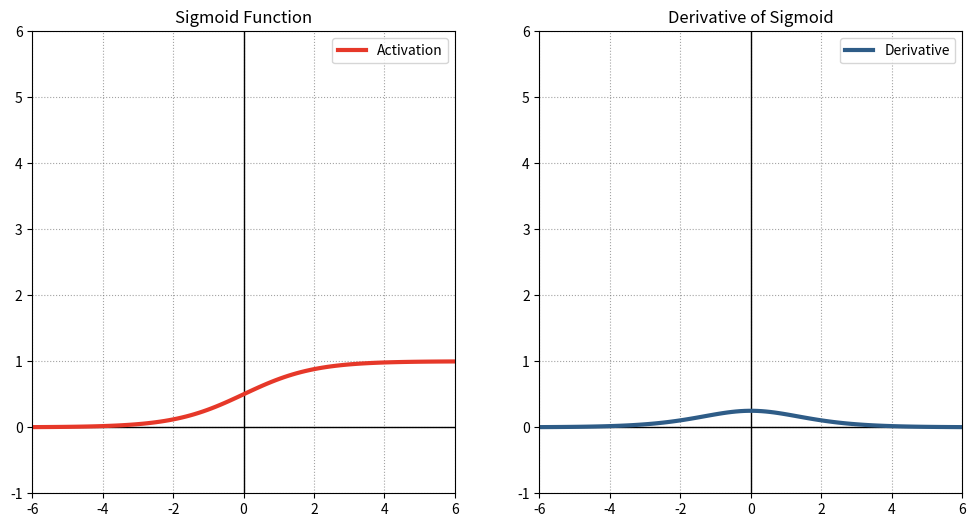

Python code for this plot: (Note: this script raises an exception after producing the figure.)
# 绘制ReLU函数图像

import numpy as np
import matplotlib.pyplot as plt

# 定义ReLU函数


def sigmoid(x):
    return 1 / (1 + np.exp(-x))


def sigmoid_derivative(x):
    return sigmoid(x) * (1 - sigmoid(x))


# 生成数据点
x = np.linspace(-6, 6, 100)  # 在区间(-6, 6)之间生成100个点
y = sigmoid(x)
y_derivative = sigmoid_derivative(x)

# 创建图形
plt.figure(figsize=(12, 6))

plt.subplot(1, 2, 1)

# 加粗坐标轴
plt.axhline(0, color='black', lw=1)
plt.axvline(0, color='black', lw=1)

plt.xlim(-6, 6)
plt.ylim(-1, 6)

plt.plot(x, y, label='Activation', color='#E63829', linewidth=3)

# 添加标题和标签
plt.title('Sigmoid Function')
plt.legend()

# 显示网格
# 辅助网格线
plt.grid(True,
         linestyle=':',
         alpha=0.6,
         color=(0.4, 0.4, 0.4))

plt.subplot(1, 2, 2)

# 加粗坐标轴
plt.axhline(0, color='black', lw=1)
plt.axvline(0, color='black', lw=1)

plt.xlim(-6, 6)
plt.ylim(-1, 6)

plt.plot(x, y_derivative, label='Derivative', color='#2E5C87', linewidth=3)

# 添加标题和标签
plt.title('Derivative of Sigmoid')
plt.legend()

# 辅助网格线
plt.grid(True,
         linestyle=':',
         alpha=0.6,
         color=(0.4, 0.4, 0.4))

# 展示图形
plt.savefig("Activation/SigmoidDiagram.png")
